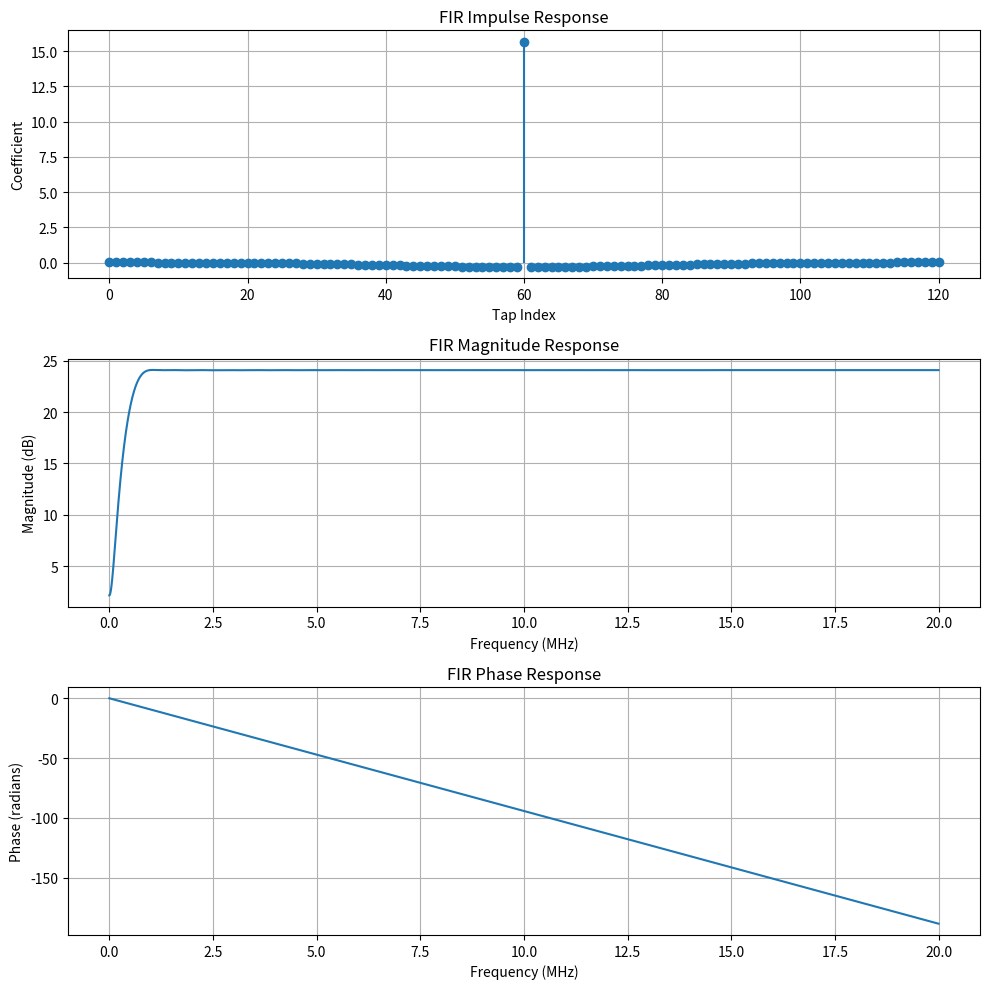

Source code (Python):
import numpy as np
import matplotlib.pyplot as plt
from scipy.signal import firwin, freqz

# =========================================================
# USER SETTINGS
# =========================================================

OUT_COE = "fir_hpf_400khz_gain16.coe"

FS = 40e6          # ADC sample rate before decimation
NUM_TAPS = 121      # odd number recommended for HPF
FILTER_TYPE = "highpass"
# Options: "lowpass", "highpass", "bandpass", "bandstop"

GAIN = 16.0

# Cutoff settings
CUTOFF_HZ = 400e3              # set for lowpass/highpass 
BAND_HZ = [200e3, 1.0e6]       # set for bandpass/bandstop

WINDOW = "hamming"

# Vivado FIR coefficient format
USE_FLOAT_COE = True           # True recommended for FIR Compiler
COEF_WIDTH = 16                # only used if USE_FLOAT_COE = False

# =========================================================
# DESIGN FILTER
# =========================================================

if FILTER_TYPE in ["lowpass", "highpass"]:
    coefs = firwin(
        NUM_TAPS,
        CUTOFF_HZ,
        fs=FS,
        pass_zero=(FILTER_TYPE == "lowpass"),
        window=WINDOW
    )

elif FILTER_TYPE in ["bandpass", "bandstop"]:
    coefs = firwin(
        NUM_TAPS,
        BAND_HZ,
        fs=FS,
        pass_zero=(FILTER_TYPE == "bandstop"),
        window=WINDOW
    )

else:
    raise ValueError("Invalid FILTER_TYPE")

coefs = coefs * GAIN

# =========================================================
# WRITE COE FILE (Vivado FIR Compiler format)
# =========================================================

with open(OUT_COE, "w") as f:

    f.write("Radix = 10;\n")
    f.write("CoefData = ")

    coef_strings = []

    if USE_FLOAT_COE:

        for c in coefs:
            coef_strings.append(f"{c:.18f}")

    else:

        scale = 2 ** (COEF_WIDTH - 1) - 1
        q = np.round(coefs * scale).astype(int)

        for c in q:
            coef_strings.append(str(c))

    f.write(",".join(coef_strings))
    f.write(";\n")

# =========================================================
# PLOT RESPONSE
# =========================================================

w, h = freqz(coefs, worN=8192)
freq_hz = w * FS / (2 * np.pi)

mag_db = 20 * np.log10(np.abs(h) + 1e-12)

fig, axs = plt.subplots(3, 1, figsize=(10, 10))

axs[0].stem(coefs, basefmt=" ")
axs[0].set_title("FIR Impulse Response")
axs[0].set_xlabel("Tap Index")
axs[0].set_ylabel("Coefficient")
axs[0].grid(True)

axs[1].plot(freq_hz / 1e6, mag_db)
axs[1].set_title("FIR Magnitude Response")
axs[1].set_xlabel("Frequency (MHz)")
axs[1].set_ylabel("Magnitude (dB)")
axs[1].grid(True)

axs[2].plot(freq_hz / 1e6, np.unwrap(np.angle(h)))
axs[2].set_title("FIR Phase Response")
axs[2].set_xlabel("Frequency (MHz)")
axs[2].set_ylabel("Phase (radians)")
axs[2].grid(True)

plt.tight_layout()
plt.show()
